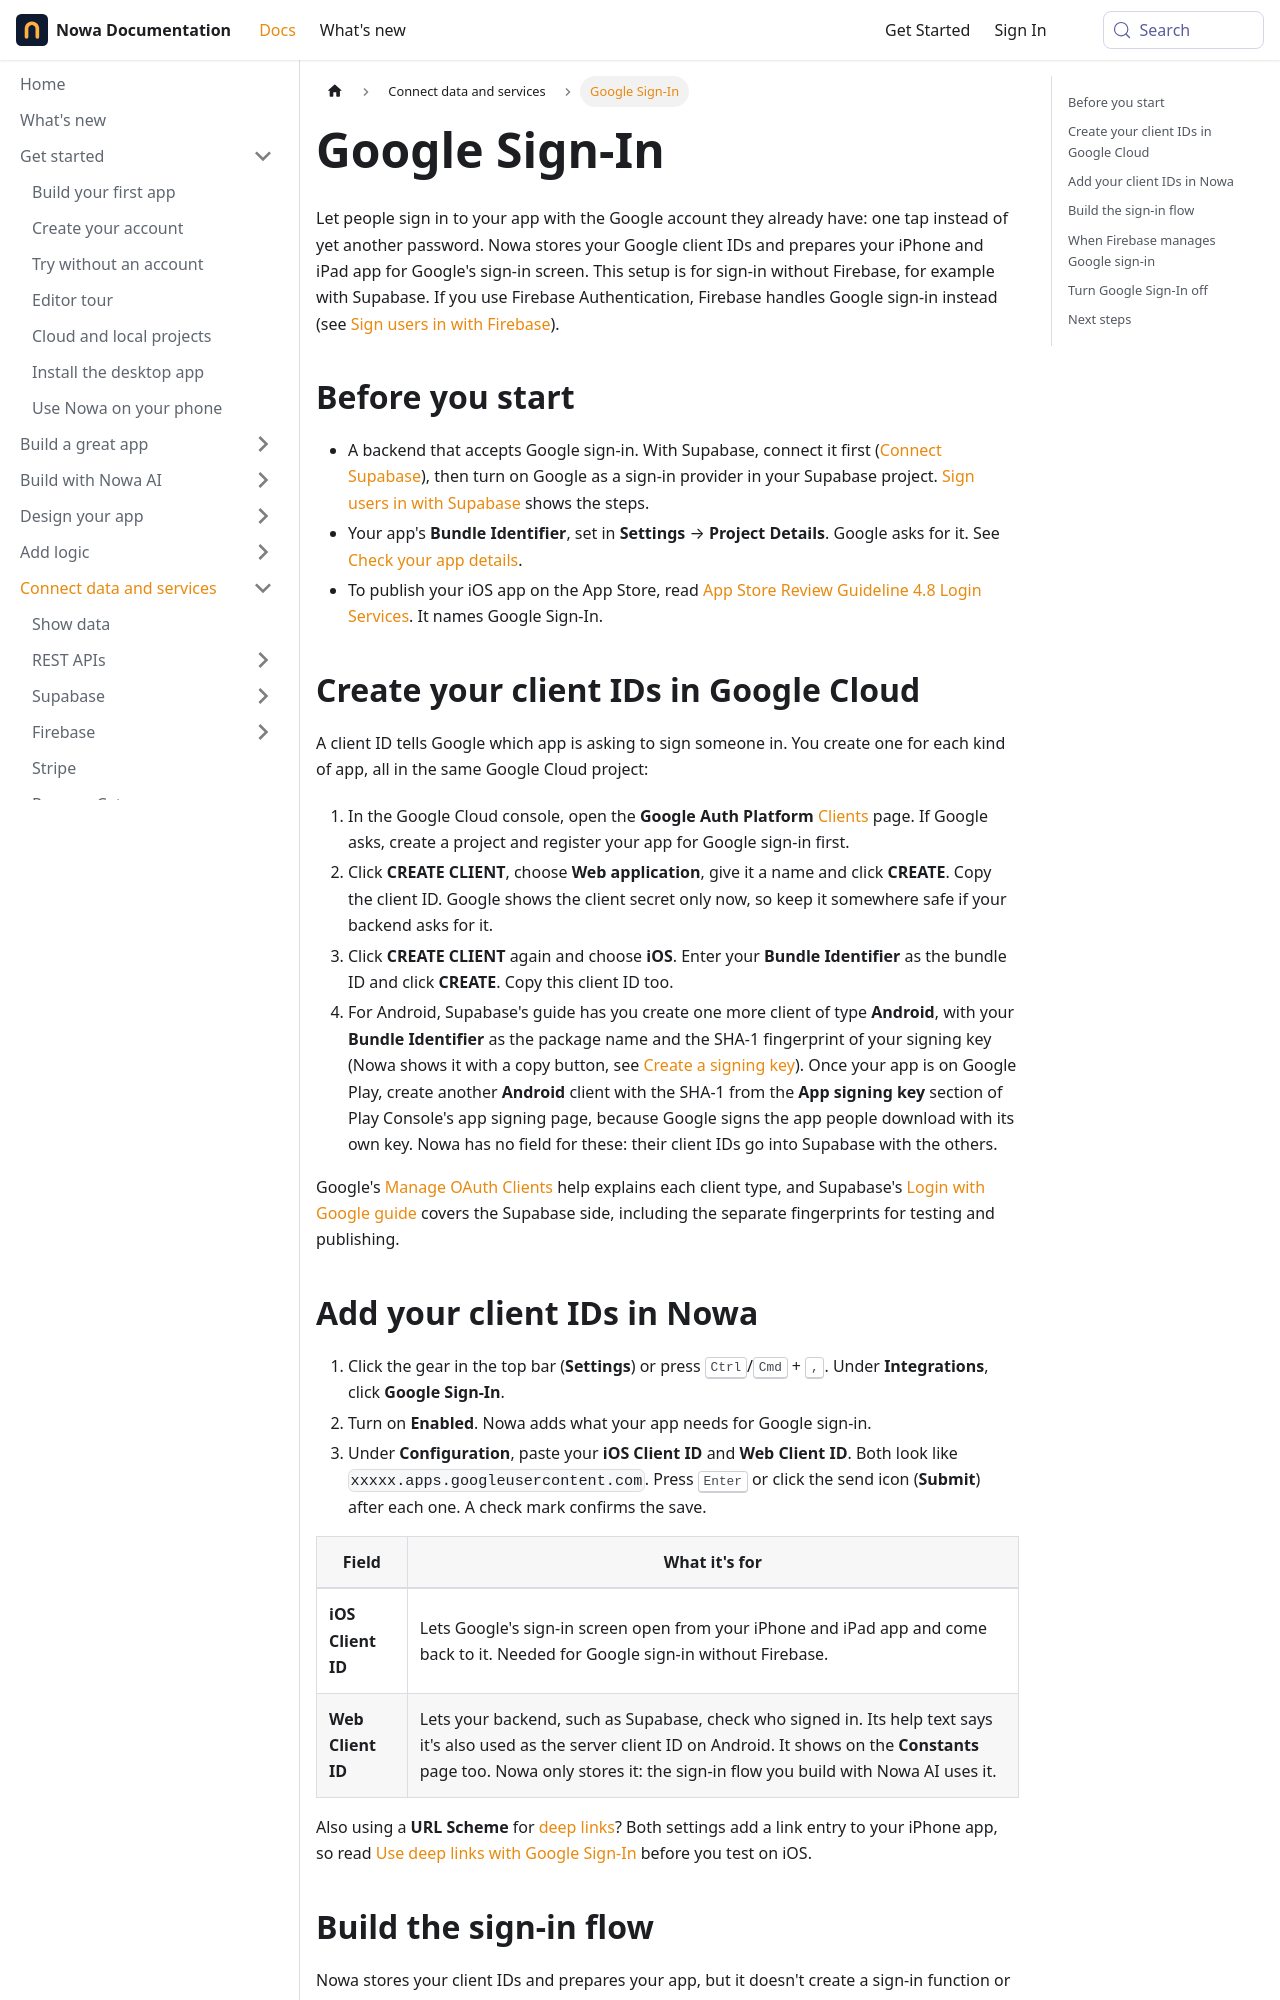

repository: nowaproj/docs · page: integrations/google-sign-in.html · generator: docusaurus

---
title: Google Sign-In
description: Let people sign in with their Google account without Firebase, for example with Supabase. Create your client IDs in Google Cloud, add them in Nowa and let Nowa AI build the sign-in button.
sidebar_label: Google Sign-In
keywords: [google sign-in, google login, sign in with google, continue with google, oauth, client id, google auth platform, supabase auth, social login]
---

Let people sign in to your app with the Google account they already have: one tap instead of yet another password. Nowa stores your Google client IDs and prepares your iPhone and iPad app for Google's sign-in screen. This setup is for sign-in without Firebase, for example with Supabase. If you use Firebase Authentication, Firebase handles Google sign-in instead (see [Sign users in with Firebase](./firebase/auth.md)).

## Before you start

- A backend that accepts Google sign-in. With Supabase, connect it first ([Connect Supabase](./supabase/connect.md)), then turn on Google as a sign-in provider in your Supabase project. [Sign users in with Supabase](./supabase/auth.md#google) shows the steps.
- Your app's **Bundle Identifier**, set in **Settings** → **Project Details**. Google asks for it. See [Check your app details](../publish/index.md#app-details).
- To publish your iOS app on the App Store, read [App Store Review Guideline 4.8 Login Services](https://developer.apple.com/app-store/review/guidelines/#login-services). It names Google Sign-In.

## Create your client IDs in Google Cloud

A client ID tells Google which app is asking to sign someone in. You create one for each kind of app, all in the same Google Cloud project:

1. In the Google Cloud console, open the **Google Auth Platform** [Clients](https://console.cloud.google.com/auth/clients) page. If Google asks, create a project and register your app for Google sign-in first.
2. Click **CREATE CLIENT**, choose **Web application**, give it a name and click **CREATE**. Copy the client ID. Google shows the client secret only now, so keep it somewhere safe if your backend asks for it.
3. Click **CREATE CLIENT** again and choose **iOS**. Enter your **Bundle Identifier** as the bundle ID and click **CREATE**. Copy this client ID too.
4. For Android, Supabase's guide has you create one more client of type **Android**, with your **Bundle Identifier** as the package name and the SHA-1 fingerprint of your signing key (Nowa shows it with a copy button, see [Create a signing key](../publish/android.md#create-a-signing-key)). Once your app is on Google Play, create another **Android** client with the SHA-1 from the **App signing key** section of Play Console's app signing page, because Google signs the app people download with its own key. Nowa has no field for these: their client IDs go into Supabase with the others.

Google's [Manage OAuth Clients](https://support.google.com/cloud/answer/6158849) help explains each client type, and Supabase's [Login with Google guide](https://supabase.com/docs/guides/auth/social-login/auth-google) covers the Supabase side, including the separate fingerprints for testing and publishing.
